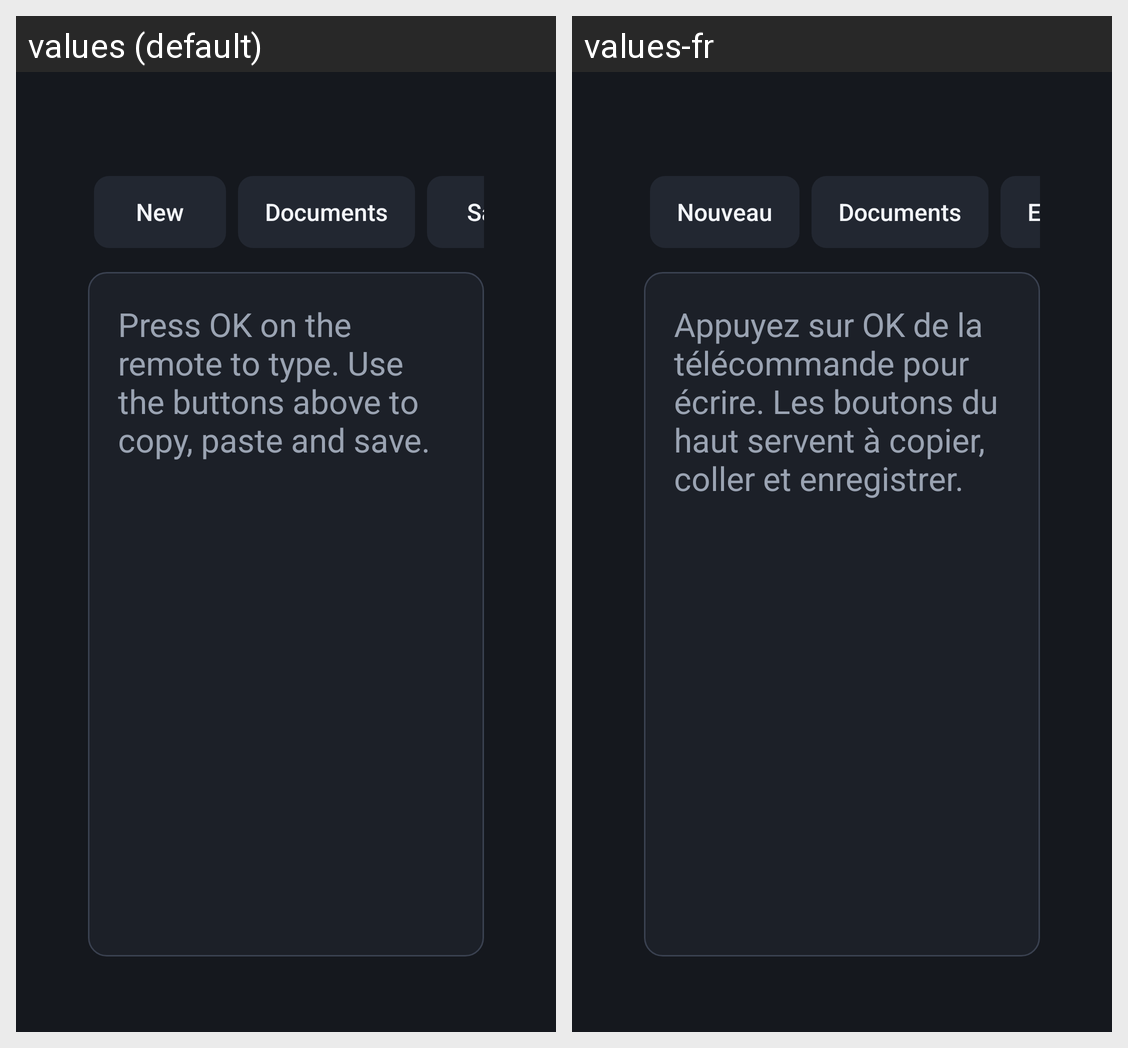

For this localized Android screen grid, give each drawn string resource with its value in every locale shown.
Android screen res/layout/activity_main.xml rendered under 2 locales, left to right: values (default), values-fr. Device: Nexus 5 (rendered at 1080×1920; each locale shown at half size, 540×960, under a caption strip naming it); theme AppTheme.
Strings drawn on this screen, with the default value and each locale's value (text and hints the layout hard-codes, and strings that could not be matched under every locale, appear in the picture but are not listed):

action_new
  values: New
  values-fr: Nouveau

action_docs
  values: Documents
  values-fr: Documents

action_save
  values: Save
  values-fr: Enregistrer

editor_hint
  values: Press OK on the remote to type. Use the buttons above to copy, paste and save.
  values-fr: Appuyez sur OK de la télécommande pour écrire. Les boutons du haut servent à copier, coller et enregistrer.
